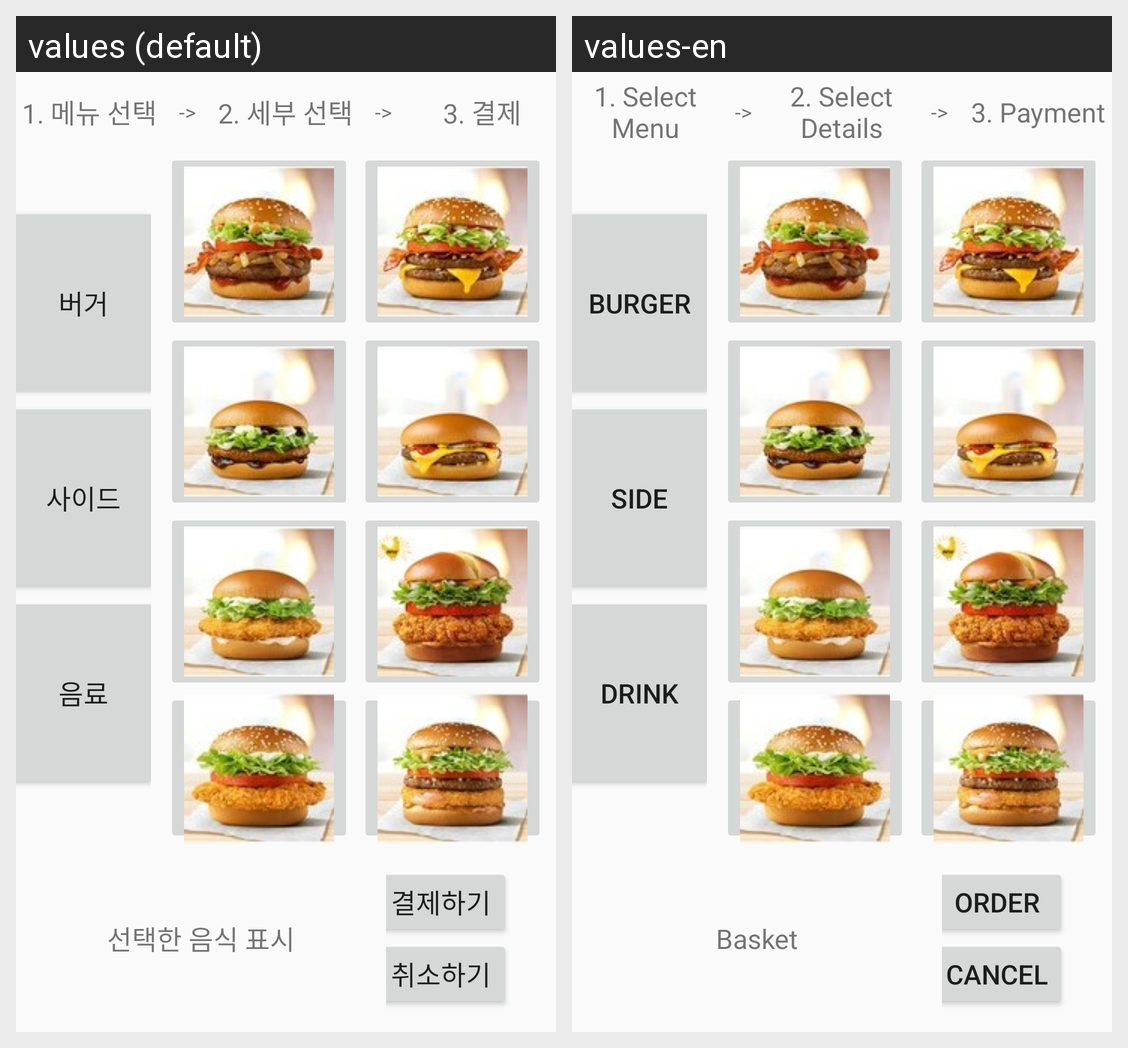

The same Android screen rendered under two of its app's locales, left to right. List the strings drawn on it with the default value and each locale's translation.
Android screen res/layout/activity_kiosk07.xml rendered under 2 locales, left to right: values (default), values-en. Device: Nexus 5 (rendered at 1080×1920; each locale shown at half size, 540×960, under a caption strip naming it); theme Theme.Kiosk.
Strings drawn on this screen, with the default value and each locale's value (text and hints the layout hard-codes, and strings that could not be matched under every locale, appear in the picture but are not listed):

select_menu
  values: 1. 메뉴 선택
  values-en: 1. Select Menu

arrow_1
  values: ->
  values-en: ->

payment
  values: 2. 세부 선택
  values-en: 2. Select Details

arrow_2
  values: ->
  values-en: ->

complete
  values: 3. 결제
  values-en: 3. Payment

birger
  values: 버거
  values-en: Burger

side
  values: 사이드
  values-en: Side

drink
  values: 음료
  values-en: Drink

shopping_basket
  values: 선택한 음식 표시
  values-en: Basket

make_a_payment
  values: 결제하기
  values-en: Order

cancle
  values: 취소하기
  values-en: Cancel
